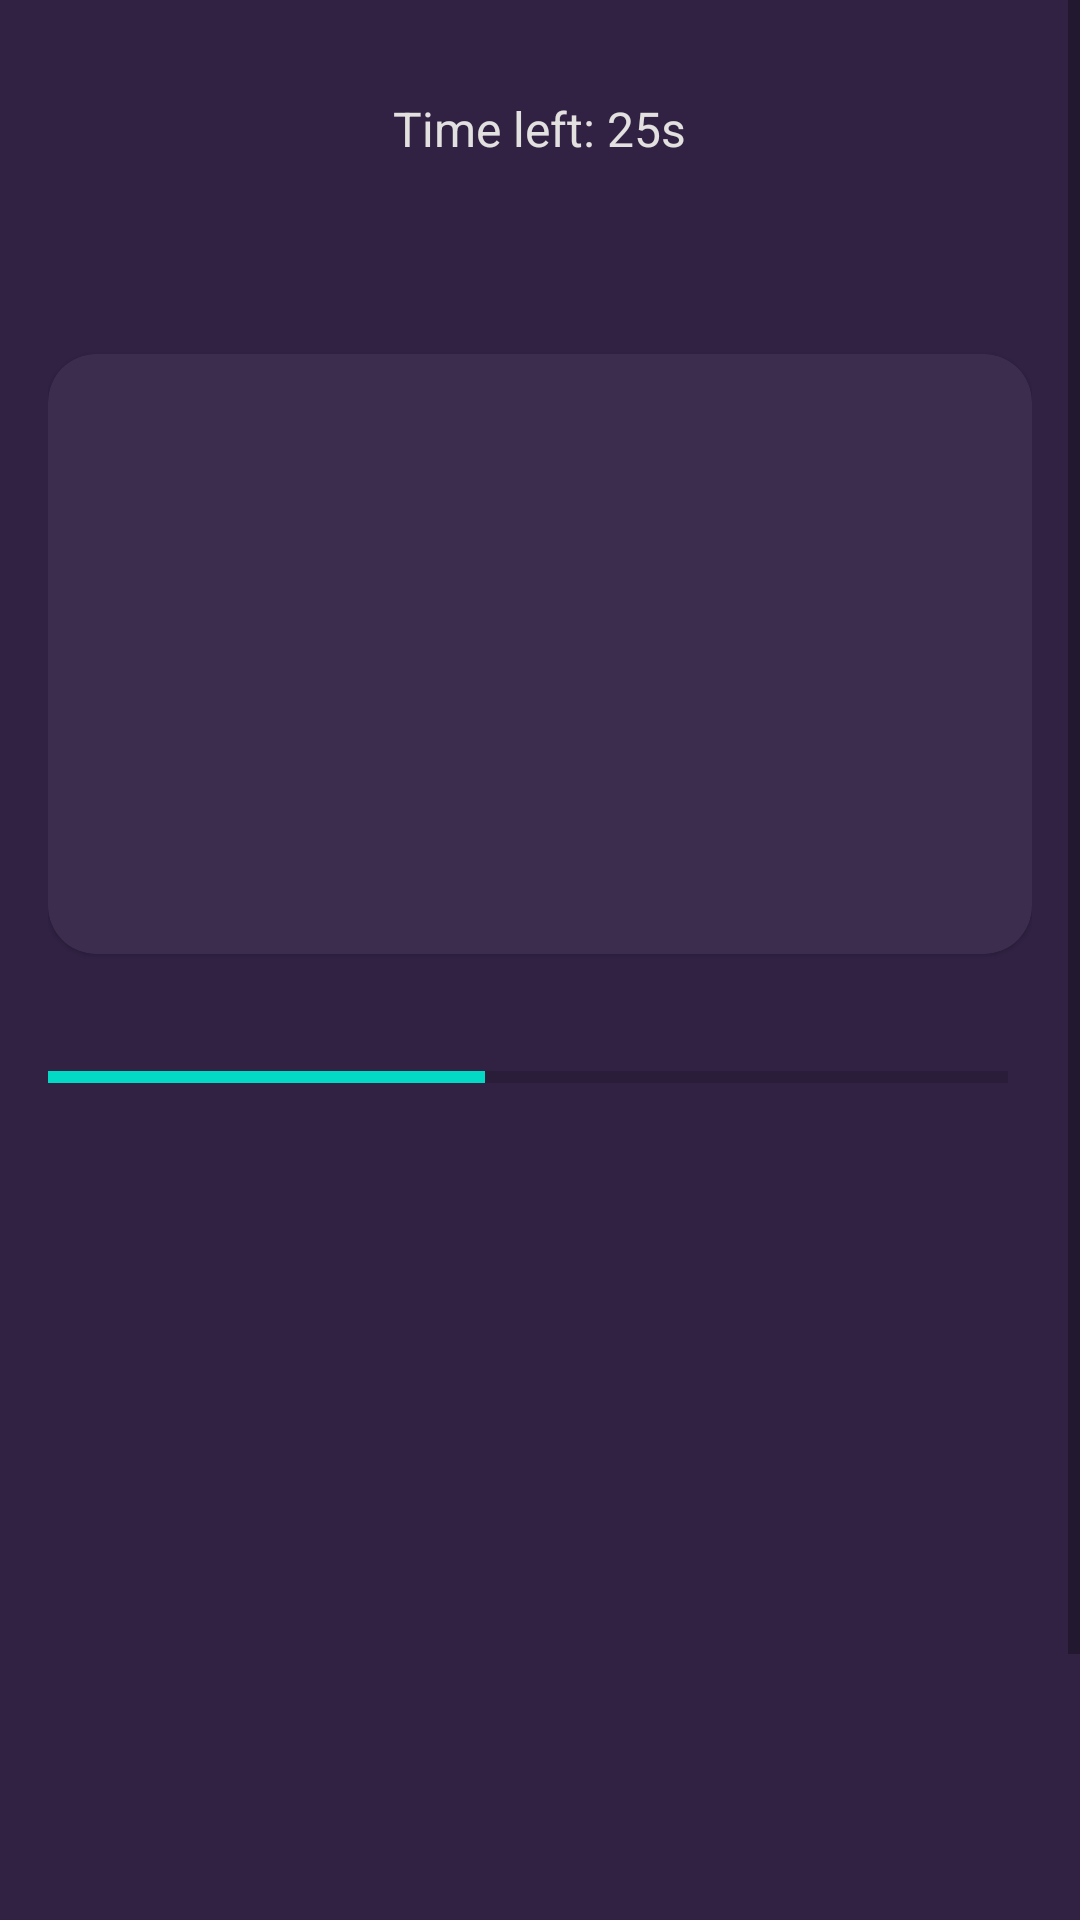

The Android layout XML behind this screen, and the referenced resources:
<!-- AndroidManifest.xml: application theme Theme.QuizApp -->
<!-- res/layout/activity_question.xml -->
<?xml version="1.0" encoding="utf-8"?>
<ScrollView xmlns:android="http://schemas.android.com/apk/res/android"
    xmlns:app="http://schemas.android.com/apk/res-auto"
    xmlns:tools="http://schemas.android.com/tools"
    android:layout_width="match_parent"
    android:layout_height="match_parent"
    android:fillViewport="true"
    android:background="@color/primary_color"
    tools:context=".QuestionActivity">

    <LinearLayout
        android:layout_width="match_parent"
        android:layout_height="wrap_content"
        android:orientation="vertical"
        android:gravity="center"
        android:padding="16dp">

        
        <LinearLayout
            android:layout_width="match_parent"
            android:layout_height="wrap_content"
            android:orientation="horizontal"
            android:gravity="center_vertical"
            android:layout_marginBottom="16dp">

            


            

        </LinearLayout>

        
        <TextView
            android:id="@+id/timerText"
            android:layout_width="wrap_content"
            android:layout_height="wrap_content"
            android:layout_gravity="center"
            android:layout_marginBottom="16dp"
            android:text="Time left: 25s"
            android:textColor="@color/white2"
            android:textSize="16sp" />

        
        <TextView
            android:id="@+id/tvQuestion"
            android:layout_width="match_parent"
            android:layout_height="wrap_content"
            android:layout_marginBottom="16dp"
            android:gravity="center"
            android:textSize="24sp"
            android:textColor="@color/white2"
            tools:text="This is question" />

        
        <com.google.android.material.card.MaterialCardView
            android:id="@+id/cvImage"
            android:layout_width="match_parent"
            android:layout_height="200dp"
            app:cardCornerRadius="16dp"
            android:layout_marginBottom="16dp"
            android:backgroundTint="@color/light_primary_color"
            android:padding="8dp">

            <ImageView
                android:id="@+id/ivQuestion"
                android:layout_width="match_parent"
                android:layout_height="match_parent"
                android:layout_margin="12dp"
                android:contentDescription="Quiz Image"
                tools:src="@drawable/earth" />
        </com.google.android.material.card.MaterialCardView>

        
        <LinearLayout
            android:layout_width="match_parent"
            android:layout_height="wrap_content"
            android:gravity="center_vertical"
            android:layout_marginBottom="16dp"
            android:orientation="horizontal">

            <ProgressBar
                android:id="@+id/progressBar"
                android:layout_width="0dp"
                android:layout_height="wrap_content"
                android:layout_weight="1"
                style="?android:attr/progressBarStyleHorizontal"
                android:indeterminate="false"
                android:max="11"
                android:minHeight="50dp"
                android:progress="5" />

            <TextView
                android:id="@+id/tvProgress"
                android:layout_width="wrap_content"
                android:layout_height="wrap_content"
                android:layout_marginStart="8dp"
                android:gravity="center"
                android:textColor="@color/white2"
                android:textSize="14sp"
                tools:text="5/11" />
        </LinearLayout>

        
        <TextView
            android:id="@+id/tvOptionOne"
            android:layout_width="match_parent"
            android:layout_height="wrap_content"
            android:background="@drawable/default_option_border_bg"
            android:gravity="center"
            android:layout_marginBottom="10dp"
            android:padding="15dp"
            tools:text="Option One"
            android:textColor="@color/white3"
            android:textSize="18sp" />

        <TextView
            android:id="@+id/tvOptionTwo"
            android:layout_width="match_parent"
            android:layout_height="wrap_content"
            android:background="@drawable/default_option_border_bg"
            android:gravity="center"
            android:layout_marginBottom="10dp"
            android:padding="15dp"
            tools:text="Option Two"
            android:textColor="@color/white3"
            android:textSize="18sp" />

        <TextView
            android:id="@+id/tvOptionThree"
            android:layout_width="match_parent"
            android:layout_height="wrap_content"
            android:background="@drawable/default_option_border_bg"
            android:gravity="center"
            android:layout_marginBottom="10dp"
            android:padding="15dp"
            tools:text="Option Three"
            android:textColor="@color/white3"
            android:textSize="18sp" />

        <TextView
            android:id="@+id/tvOptionFour"
            android:layout_width="match_parent"
            android:layout_height="wrap_content"
            android:background="@drawable/default_option_border_bg"
            android:gravity="center"
            android:layout_marginBottom="10dp"
            android:padding="15dp"
            tools:text="Option Four"
            android:textColor="@color/white3"
            android:textSize="18sp" />

        
        <Button
            android:id="@+id/btnSubmit"
            android:layout_width="match_parent"
            android:layout_height="wrap_content"
            android:layout_marginTop="20dp"
            android:padding="14dp"
            android:text="Submit"
            android:textSize="16sp"
            android:textColor="@color/white2"
            android:backgroundTint="@color/secondary_color" />

    </LinearLayout>

</ScrollView>
<!-- resources referenced by this layout -->
<resources>
  <color name="light_primary_color">#3C2D4E</color>
  <color name="primary_color">#312244</color>
  <color name="secondary_color">#864879</color>
  <color name="white2">#E3E0E0</color>
  <color name="white3">#D5D4D4</color>
  <style name="Theme.QuizApp" parent="Theme.MaterialComponents.DayNight.NoActionBar">
          
          <item name="colorPrimary">@color/purple_200</item>
          <item name="colorPrimaryVariant">@color/black</item>
          <item name="colorOnPrimary">@android:color/white</item>
  
          
          <item name="android:colorBackground">@color/black</item>
  
          
          <item name="windowNoTitle">true</item>
          <item name="windowActionBar">false</item>
          <item name="android:statusBarColor">@color/black</item>
  
          
          <item name="android:windowFullscreen">true</item>
      </style>
  <color name="purple_200">#FFBB86FC</color>
  <color name="black">#FF000000</color>
</resources>
